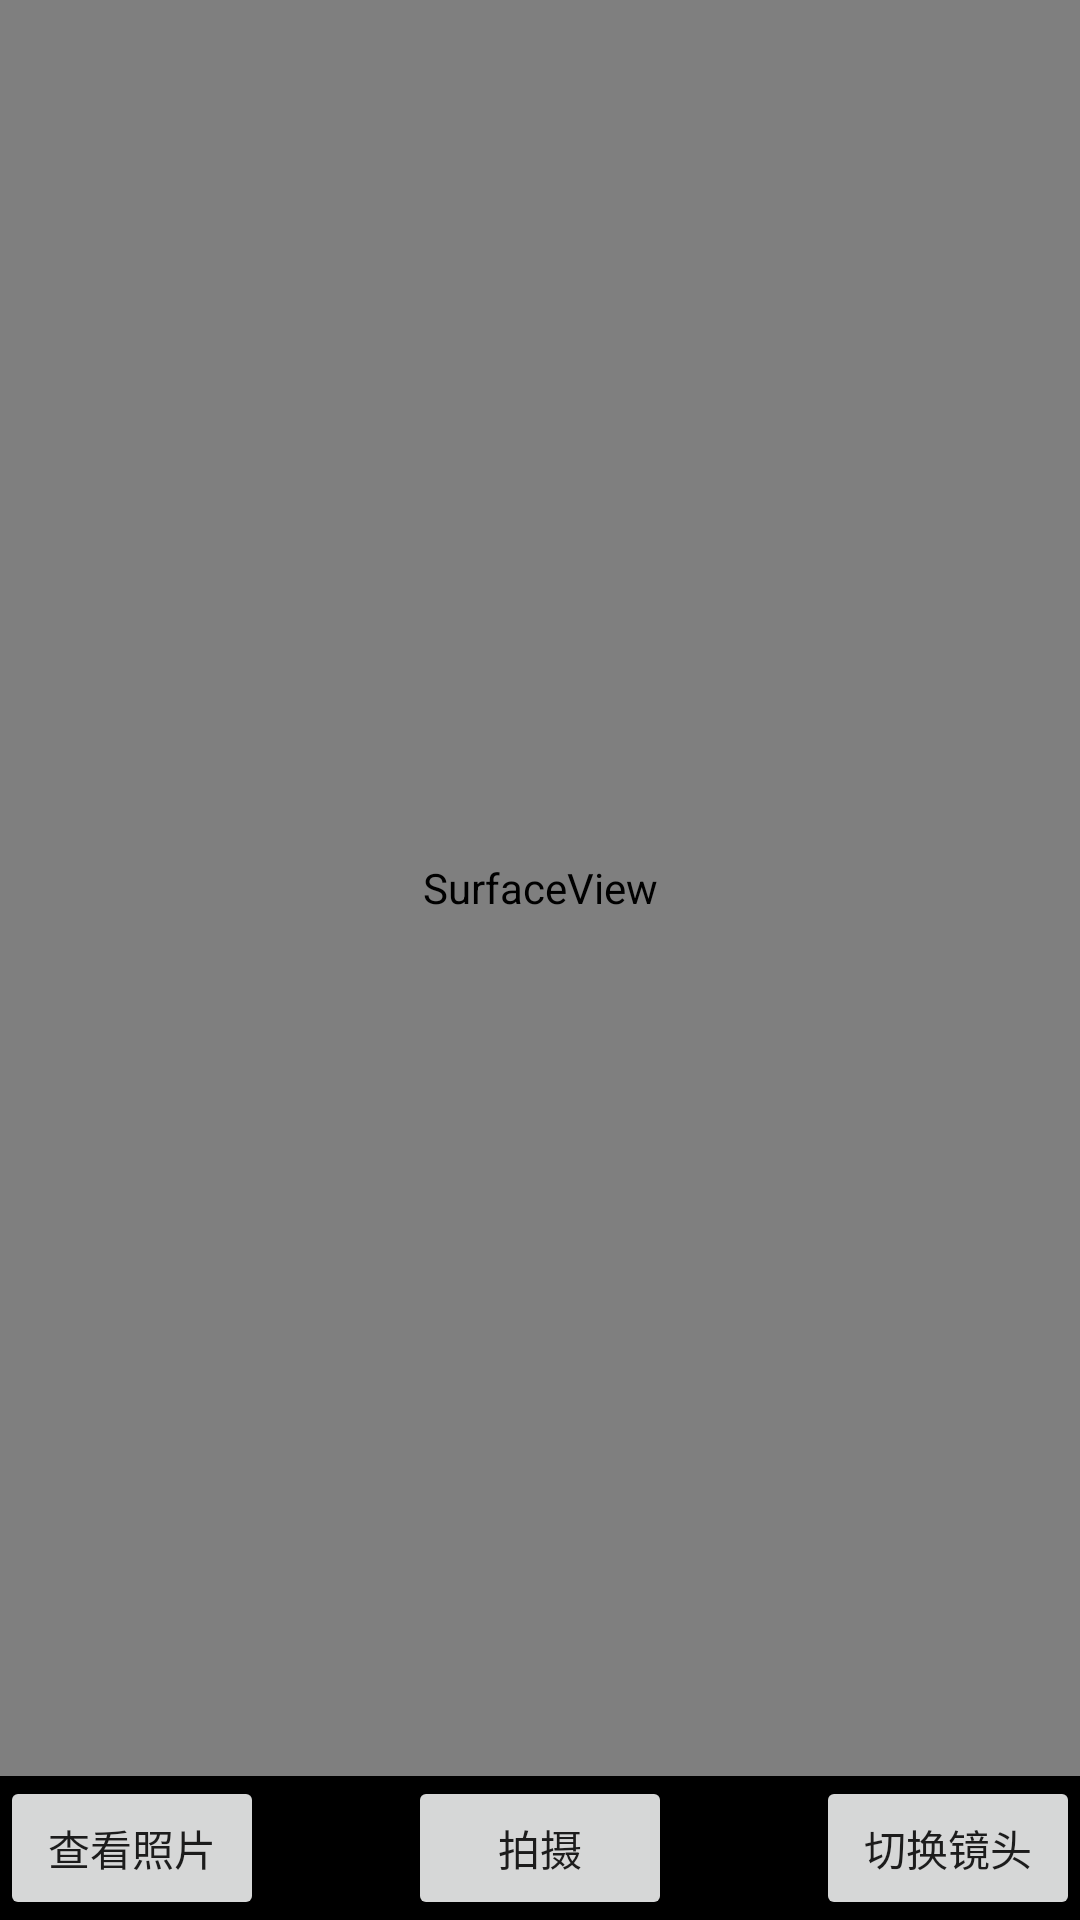

Android layout source for this screen:
<!-- AndroidManifest.xml: application theme AppTheme -->
<!-- res/layout/activity_camera2.xml -->
<?xml version="1.0" encoding="utf-8"?>
<FrameLayout xmlns:android="http://schemas.android.com/apk/res/android"
    xmlns:tools="http://schemas.android.com/tools"
    android:id="@+id/activity_camera_gles"
    android:layout_width="match_parent"
    android:layout_height="match_parent"
    tools:context="com.cgfay.cain.camerasample.activity.GLCaptureViewActivity">

    <RelativeLayout
        android:layout_width="match_parent"
        android:layout_height="wrap_content">
        <FrameLayout
            android:id="@+id/layout_btn"
            android:layout_width="match_parent"
            android:layout_height="wrap_content"
            android:background="@android:color/black"
            android:layout_centerHorizontal="true"
            android:layout_alignParentBottom="true"
            android:paddingTop="@dimen/activity_vertical_margin"
            android:paddingBottom="@dimen/activity_vertical_margin">
            <Button
                android:id="@+id/btn_view_photo"
                android:layout_width="wrap_content"
                android:layout_height="wrap_content"
                android:layout_gravity="start"
                android:text="@string/btn_view_photo"/>

            <Button
                android:id="@+id/btn_take"
                android:layout_width="wrap_content"
                android:layout_height="wrap_content"
                android:layout_gravity="center"
                android:text="@string/btn_take"/>

            <Button
                android:id="@+id/btn_switch"
                android:layout_width="wrap_content"
                android:layout_height="wrap_content"
                android:layout_gravity="end"
                android:text="@string/btn_switch_camera"/>
        </FrameLayout>

        <SurfaceView
            android:id="@+id/view_camera"
            android:layout_width="match_parent"
            android:layout_height="match_parent"
            android:layout_above="@id/layout_btn" />
    </RelativeLayout>

    <ImageView
        android:id="@+id/iv_show"
        android:layout_width="wrap_content"
        android:layout_height="wrap_content"
        android:layout_gravity="center"
        android:scaleType="fitCenter"
        android:visibility="gone" />
</FrameLayout>
<!-- resources referenced by this layout -->
<resources>
  <string name="btn_switch_camera">切换镜头</string>
  <string name="btn_take">拍摄</string>
  <string name="btn_view_photo">查看照片</string>
  <style name="AppTheme" parent="Theme.AppCompat.Light.DarkActionBar">
          
          <item name="colorPrimary">@color/colorPrimary</item>
          <item name="colorPrimaryDark">@color/colorPrimaryDark</item>
          <item name="colorAccent">@color/colorAccent</item>
      </style>
  <!-- not gathered from this repository: default colours our renderer supplied (Android Studio template values) -->
  <color name="colorPrimary">#FF6200EE</color>
  <color name="colorPrimaryDark">#FF3700B3</color>
  <color name="colorAccent">#FF03DAC5</color>
</resources>
